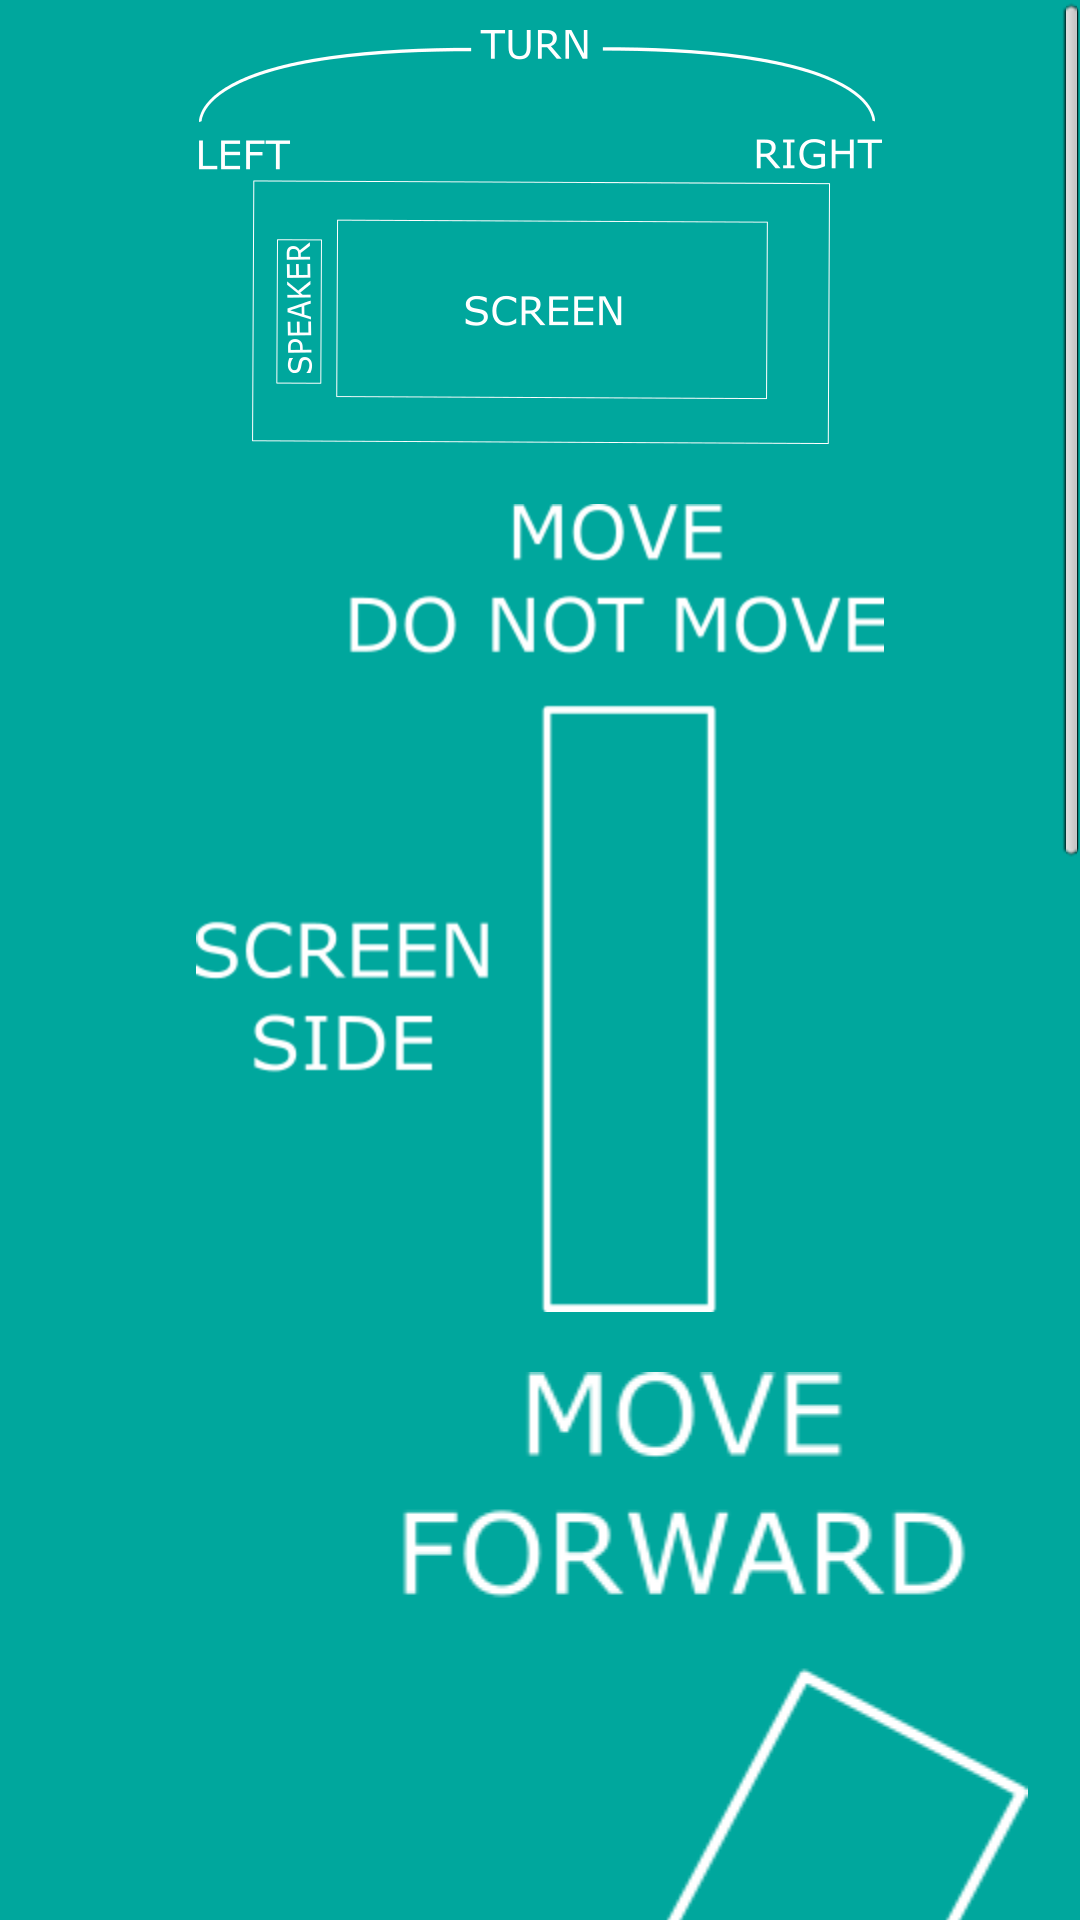

Here is an Android app screen rendered from its layout file. Give the layout XML and the strings, colors and styles it references.
<!-- AndroidManifest.xml: application theme AppTheme -->
<!-- res/layout/instructions_layout.xml -->
<?xml version="1.0" encoding="utf-8"?>

<ScrollView 
    xmlns:android="http://schemas.android.com/apk/res/android"
    android:layout_width="match_parent"
    android:layout_height="wrap_content">
<LinearLayout 
    android:layout_width="match_parent"
    android:layout_height="match_parent"
    android:background="#00A79D"
    android:orientation="vertical" 
    >
    <ImageView 
        android:id="@+id/screen_1"
        android:layout_width="match_parent"
        android:layout_height="wrap_content"
        android:layout_marginBottom="10dp"
        android:layout_marginTop="10dp"
        android:src="@drawable/pantalla_movil_1"/>
    <ImageView 
        android:id="@+id/screen_2"
        android:layout_width="match_parent"
        android:layout_height="wrap_content"
        android:layout_marginBottom="10dp"
        android:layout_marginTop="10dp"
        android:src="@drawable/pantalla2_1"/>
    <ImageView 
        android:id="@+id/screen_3"
        android:layout_width="match_parent"
        android:layout_height="wrap_content"
        android:layout_marginBottom="10dp"
        android:layout_marginTop="10dp"
        android:src="@drawable/pantalla2_2"/>
    <ImageView 
        android:id="@+id/screen_4"
        android:layout_width="match_parent"
        android:layout_height="wrap_content"
        android:layout_marginBottom="10dp"
        android:layout_marginTop="10dp"
        android:src="@drawable/pantalla2_3"/>


</LinearLayout>
</ScrollView>
<!-- resources referenced by this layout -->
<resources>
  <!-- drawable pantalla2_1: png bitmap (drawable-hdpi, 10657 bytes) -->
  <!-- drawable pantalla2_2: png bitmap (drawable-mdpi, 15501 bytes) -->
  <!-- drawable pantalla2_3: png bitmap (drawable-ldpi, 16864 bytes) -->
  <!-- drawable pantalla_movil_1: png bitmap (drawable-xxhdpi, 18026 bytes) -->
  <string name="prompt">Choose one option</string>
  <string name="template_instructions">\n-Click over the name of the device you want to connect\n\n-Put the finger on the screen and move it, in the order you desire,on the direction you want the car to be moved\n\n-By default,the first move is always right forward\n\n-If you want a reverse move, repeat the last move on the contrary way(e.g.:if your last move was to the right, do the next one to the left)\n\n-The way between two points is equivalent to one move</string>
  <string name="text_instructions_spinner">Select for which mode you want to see the instructions:</string>
  <string name="tilt_instructions">\n-Click over the name of the device you want to connect\n\n-Put the device in a way that you can see the notification bar in the top part in case of mobile phones and in the bottom part in case of a Tablet\n\n-By default,the first move is always right forward\n\n-If you want a reverse move, bring the top part (mobile devices) or bottom part (tablets) (the one with the notification bar) of the device towards you until you hear the default notification sound, and do the same to do the contrary\n\n-To stop the communication with the device, put the device in a way that the screen is pointing to the sky or ceiling</string>
  <style name="spinner_style" parent="android:Widget.TextView.SpinnerItem">
          <item name="android:layout_width">match_parent</item>
          <item name="android:layout_height">wrap_content</item>
          <item name="android:background">@drawable/spinner_background</item>
          <item name="android:textColor">#FFFFFFFF</item>
          <item name="android:layout_margin">10dp</item>
        	<item name="android:paddingLeft">8dp</item>
        	<item name="android:paddingRight">20dp</item>
        	<item name="android:paddingTop">5dp</item>
        	<item name="android:paddingBottom">5dp</item>
       </style>
  <style name="AppTheme" parent="AppBaseTheme">
          
      </style>
  <!-- drawable spinner_background (drawable-xxhdpi) -->
  <?xml version="1.0" encoding="utf-8"?>
  
  <selector xmlns:android="http://schemas.android.com/apk/res/android">
  
      <item><layer-list>
              <item  android:right="5dp" android:top="0dp"
  	            android:left="5dp" android:bottom="0dp"><shape>
                  	<solid android:color="#006699"/>
  					<margin android:bottom="2dp" android:left="2dp" 
  	                    android:right="2dp" android:top="2dp" />
  					<padding android:paddingBottom="10dp"
      android:paddingTop="10dp"/>
                      <corners android:radius="4dp" />
  
                      <padding android:bottom="3dp" android:left="3dp" android:right="3dp" android:top="3dp" />
                  </shape></item>
  
              <item android:right="10dp"><bitmap android:gravity="right" android:src="@drawable/arrow_down_white"/>
              </item>
          </layer-list></item>
  
  </selector>
  <style name="AppBaseTheme" parent="android:Theme.Light">
          
      </style>
  <!-- drawable arrow_down_white: png bitmap (drawable-xxhdpi, 505 bytes) -->
</resources>
